Run: headless pygame with SDL's dummy video driver; simulated clock (each Clock.tick advances the game by its frame time, no real sleeping); random seed 0; keys injected as events and as key.get_pressed() state; no mouse input.
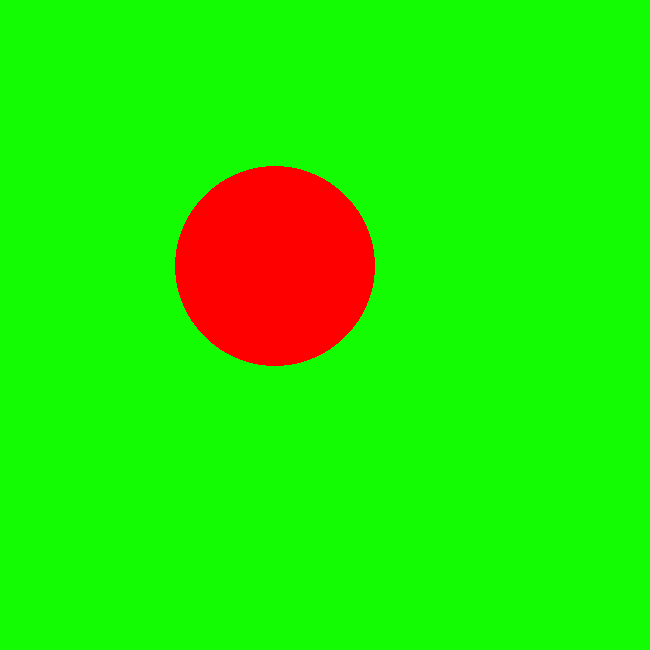
Frame 1 of 4 · flips 1–60 · no input
Frame 2 of 4 · flips 61–180 · tapped SPACE, RETURN · held RIGHT (→), D · screen unchanged from frame 1, image omitted
Frame 3 of 4 · flips 181–300 · held DOWN (↓), S · screen unchanged from frame 2, image omitted
Frame 4 of 4 · flips 301–420 · held LEFT (←), A, UP (↑), W · screen unchanged from frame 3, image omitted

The pygame program that drew these frames:

import pygame
from pygame.locals import *

pygame.init()

pozicija_na_krug_Y = 266
pozicija_na_krug_X = 275
ekran_pozicija_golemina_X=650
ekran_pozicija_golemina_Y=650
radius = 100

screen = pygame.display.set_mode([ekran_pozicija_golemina_X,ekran_pozicija_golemina_Y])

running = True
while running:
    for event in pygame.event.get():

        if event.type == QUIT:
            running = False

        if event.type == KEYDOWN:
            if event.key == K_ESCAPE:
                running = False

    screen.fill([19, 252, 3])
    #RGB=R,G,B
    pygame.draw.circle(screen,(255, 0, 0),(pozicija_na_krug_X,pozicija_na_krug_Y), radius)

    pygame.display.flip()

pygame.quit
